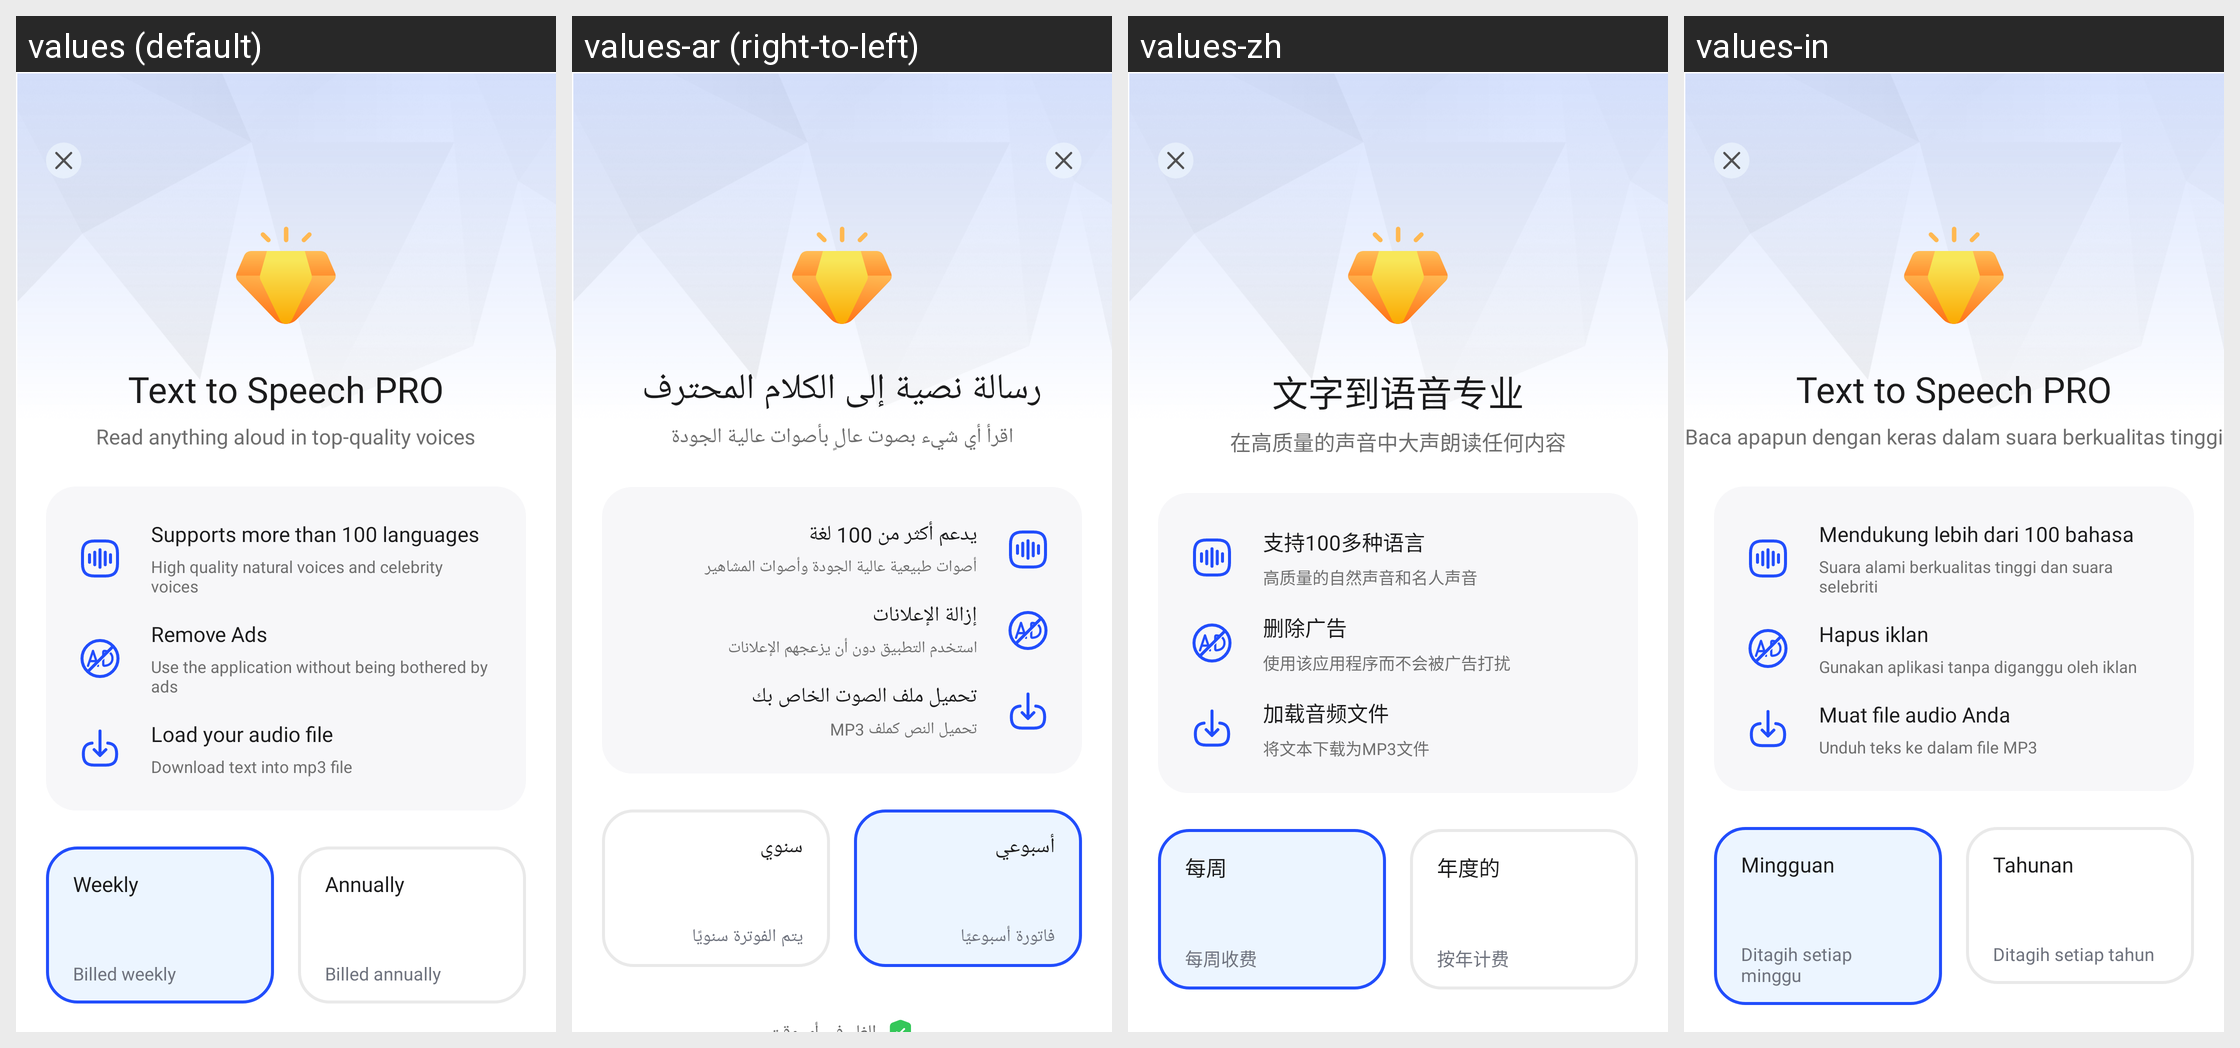

The same Android screen rendered under several of its app's locales, left to right. List the strings drawn on it with the default value and each locale's translation.
Android screen res/layout/fragment_upgrade.xml rendered under 4 locales, left to right: values (default), values-ar (right-to-left), values-zh, values-in. Device: Nexus 5 (rendered at 1080×1920; each locale shown at half size, 540×960, under a caption strip naming it); theme Theme.TTSApp.
Other locales in the repository, not shown: values-de, values-es, values-fr, values-hi, values-ja, values-pt, values-ru, values-tr, values-ur, values-vi.
Strings drawn on this screen, with the default value and each locale's value (text and hints the layout hard-codes, and strings that could not be matched under every locale, appear in the picture but are not listed):

text_to_speech_pro
  values: Text to Speech PRO
  values-ar: رسالة نصية إلى الكلام المحترف
  values-zh: 文字到语音专业
  values-in: Text to Speech PRO  [not translated; the default value is used]

read_anything_aloud_in_top_quality_voices
  values: Read anything aloud in top-quality voices
  values-ar: اقرأ أي شيء بصوت عالٍ بأصوات عالية الجودة
  values-zh: 在高质量的声音中大声朗读任何内容
  values-in: Baca apapun dengan keras dalam suara berkualitas tinggi

support_more_than_100_languages
  values: Supports more than 100 languages
  values-ar: يدعم أكثر من 100 لغة
  values-zh: 支持100多种语言
  values-in: Mendukung lebih dari 100 bahasa

high_quality_natural_voices_and_celebrity_voices
  values: High quality natural voices and celebrity voices
  values-ar: أصوات طبيعية عالية الجودة وأصوات المشاهير
  values-zh: 高质量的自然声音和名人声音
  values-in: Suara alami berkualitas tinggi dan suara selebriti

remove_ads
  values: Remove Ads
  values-ar: إزالة الإعلانات
  values-zh: 删除广告
  values-in: Hapus iklan

use_the_application_without_being_bothered_by_ads
  values: Use the application without being bothered by ads
  values-ar: استخدم التطبيق دون أن يزعجهم الإعلانات
  values-zh: 使用该应用程序而不会被广告打扰
  values-in: Gunakan aplikasi tanpa diganggu oleh iklan

load_audio_file
  values: Load your audio file
  values-ar: تحميل ملف الصوت الخاص بك
  values-zh: 加载音频文件
  values-in: Muat file audio Anda

all_your_documents_pdfs_and_more_are_read_to_you
  values: Download text into mp3 file
  values-ar: تحميل النص كملف MP3
  values-zh: 将文本下载为MP3文件
  values-in: Unduh teks ke dalam file MP3

weekly
  values: Weekly
  values-ar: أسبوعي
  values-zh: 每周
  values-in: Mingguan

billed_weekly
  values: Billed weekly
  values-ar: فاتورة أسبوعيًا
  values-zh: 每周收费
  values-in: Ditagih setiap minggu

annual
  values: Annually
  values-ar: سنوي
  values-zh: 年度的
  values-in: Tahunan

billed_yearly
  values: Billed annually
  values-ar: يتم الفوترة سنويًا
  values-zh: 按年计费
  values-in: Ditagih setiap tahun
